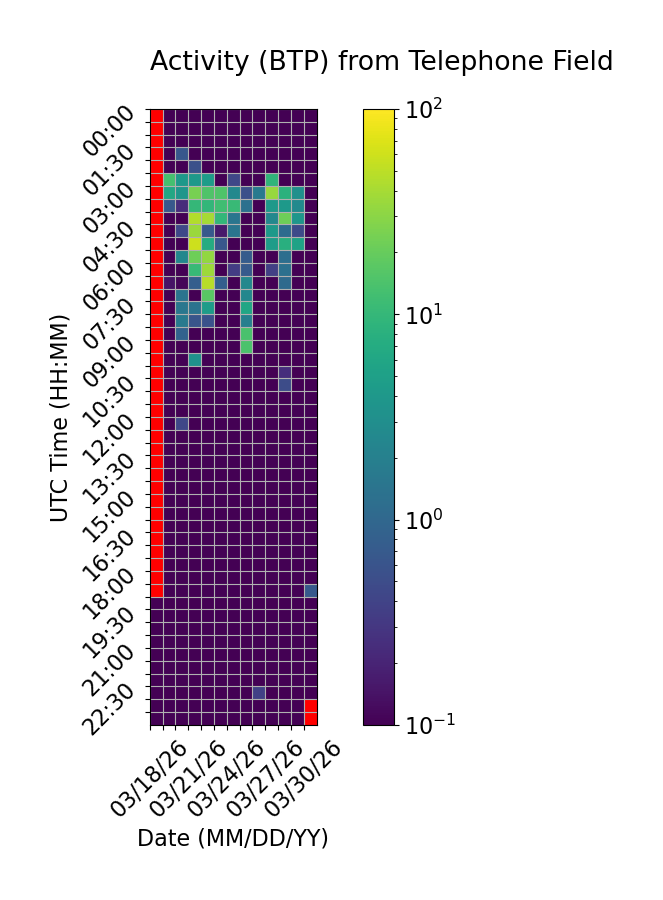

Values plotted in this chart, from the file beside it:
Time (UTC), 03/18/26, 03/19/26, 03/20/26, 03/21/26, 03/22/26, 03/23/26, 03/24/26, 03/25/26, 03/26/26, 03/27/26, 03/28/26, 03/29/26, 03/30/26
00:00, , 0.0, 0.0, 0.0, 0.0, 0.0, 0.0, 0.0, 0.0, 0.0, 0.0, 0.0, 0.0
00:30, , 0.0, 0.0, 0.0, 0.0, 0.0, 0.0, 0.0, 0.0, 0.0, 0.0, 0.0, 0.0
01:00, , 0.0, 0.0, 0.0, 0.0, 0.0, 0.0, 0.0, 0.0, 0.0, 0.0, 0.0, 0.0
01:30, , 0.0, 0.6439, 0.0, 0.0, 0.0, 0.0, 0.0, 0.0, 0.0, 0.0, 0.0, 0.0
02:00, , 0.0, 0.0, 0.5567, 0.0, 0.0, 0.0, 0.0, 0.0, 0.0, 0.0, 0.0, 0.0
02:30, , 12.88, 4.015, 4.102, 4.603, 0.0, 0.4299, 0.0, 0.0, 9.127, 0.0, 0.0, 0.0
03:00, , 6.292, 3.767, 24.29, 15.1, 14.81, 2.54, 0.5397, 1.696, 34.69, 8.441, 3.245, 0.0
03:30, , 0.676, 0.2412, 10.05, 9.807, 12.05, 10.81, 1.28, 0.0, 4.253, 4.165, 2.679, 0.0
04:00, , 0.0, 0.0, 44.75, 39.31, 9.749, 1.455, 0.0, 0.03277, 2.543, 21.97, 3.786, 0.0
04:30, , 0.0, 0.4448, 35.46, 0.6848, 0.1583, 1.468, 0.0, 0.0, 4.078, 1.132, 0.4692, 0.0
05:00, , 0.0, 0.0, 58.36, 7.023, 0.6515, 0.07852, 0.0, 0.0, 4.521, 7.756, 5.321, 0.0
05:30, , 0.0, 2.438, 21.81, 32.47, 0.02983, 0.0, 0.7482, 0.0, 0.0, 1.2, 0.0, 0.0
06:00, , 0.02874, 0.0, 10.63, 36.57, 0.0, 0.3436, 0.7141, 0.0, 0.3656, 1.276, 0.0, 0.0
06:30, , 0.142, 0.1109, 0.7824, 47.4, 0.7891, 0.0, 2.5, 0.0, 0.0, 1.102, 0.0, 0.0
07:00, , 0.0, 1.439, 0.0, 16.88, 0.0, 0.0, 2.447, 0.0, 0.0, 0.0, 0.0, 0.0
07:30, , 0.0, 1.548, 1.379, 4.532, 0.0, 0.0, 5.969, 0.0, 0.0, 0.0, 0.0, 0.0
08:00, , 0.0, 1.728, 0.6121, 0.5724, 0.0, 0.0, 1.969, 0.0, 0.0, 0.0, 0.0, 0.0
08:30, , 0.0, 0.8776, 0.0, 0.0, 0.0, 0.0, 13.72, 0.0, 0.0, 0.0, 0.0, 0.0
09:00, , 0.0, 0.102, 0.0, 0.0, 0.0, 0.0, 14.07, 0.0, 0.0, 0.0, 0.0, 0.0
09:30, , 0.0, 0.06823, 3.257, 0.0, 0.0, 0.0, 0.0, 0.0, 0.0, 0.0, 0.0, 0.0
10:00, , 0.0, 0.0, 0.0, 0.0, 0.0, 0.0, 0.0, 0.0, 0.0, 0.2501, 0.0, 0.0
10:30, , 0.0, 0.0, 0.0, 0.0, 0.0, 0.0, 0.0, 0.0, 0.0, 0.503, 0.0, 0.0
11:00, , 0.0, 0.0, 0.0, 0.0, 0.0, 0.0, 0.0, 0.0, 0.0, 0.0, 0.0, 0.0
11:30, , 0.0, 0.0, 0.0, 0.0, 0.0, 0.0, 0.0, 0.0, 0.0, 0.0, 0.0, 0.0
12:00, , 0.0, 0.4394, 0.0, 0.0, 0.0, 0.0, 0.0, 0.0, 0.0, 0.0, 0.0, 0.0
12:30, , 0.0, 0.0, 0.0, 0.0, 0.0, 0.0, 0.0, 0.0, 0.0, 0.0, 0.0, 0.0
13:00, , 0.0, 0.0, 0.0, 0.0, 0.0, 0.0, 0.0, 0.0, 0.0, 0.0, 0.0, 0.0
13:30, , 0.0, 0.0, 0.0, 0.0, 0.0, 0.0, 0.0, 0.0, 0.0, 0.0, 0.0, 0.0
14:00, , 0.0, 0.0, 0.0, 0.0, 0.0, 0.0, 0.0, 0.0, 0.0, 0.06157, 0.0, 0.0
14:30, , 0.0, 0.0, 0.0, 0.0, 0.0, 0.0, 0.0, 0.0, 0.0, 0.0, 0.0, 0.0
15:00, , 0.0, 0.0, 0.0, 0.0, 0.0, 0.0, 0.0, 0.0, 0.0, 0.0, 0.0, 0.0
15:30, , 0.0, 0.0, 0.0, 0.0, 0.0, 0.0, 0.0, 0.0, 0.0, 0.0, 0.0, 0.0
16:00, , 0.0, 0.0, 0.0, 0.0, 0.0, 0.0, 0.0, 0.0, 0.0, 0.0, 0.0, 0.0
16:30, , 0.0, 0.0, 0.0, 0.0, 0.0, 0.0, 0.0, 0.0, 0.0, 0.0, 0.0, 0.0
17:00, , 0.0, 0.0, 0.0, 0.0, 0.0, 0.0, 0.0, 0.0, 0.0, 0.0, 0.0, 0.0
17:30, , 0.0, 0.0, 0.0, 0.0, 0.0, 0.0, 0.0, 0.0, 0.0, 0.0, 0.0, 0.0
18:00, , 0.0, 0.0, 0.0, 0.0, 0.0, 0.0, 0.0, 0.0086, 0.0, 0.0, 0.0, 0.0
18:30, , 0.0, 0.0, 0.0, 0.0, 0.0, 0.0, 0.0, 0.0, 0.0, 0.0, 0.0, 0.6801
19:00, 0.0, 0.0, 0.0, 0.0, 0.0, 0.0, 0.0, 0.0, 0.0, 0.0, 0.0, 0.0, 0.0
19:30, 0.0, 0.0, 0.0, 0.0, 0.0, 0.0, 0.0, 0.0, 0.0, 0.0, 0.0, 0.0, 0.0
20:00, 0.0, 0.0, 0.006222, 0.0, 0.0, 0.0, 0.0, 0.0, 0.0, 0.0, 0.0, 0.0, 0.0
20:30, 0.0, 0.0, 0.0, 0.0, 0.0, 0.0, 0.0, 0.0, 0.0, 0.0, 0.0, 0.0, 0.0
21:00, 0.0, 0.0, 0.0, 0.0, 0.0, 0.0, 0.0, 0.0, 0.0, 0.0, 0.0, 0.0, 0.0
21:30, 0.0, 0.0, 0.0, 0.0, 0.0, 0.0, 0.0, 0.0, 0.0, 0.0, 0.0, 0.0, 0.0
22:00, 0.0, 0.0, 0.0, 0.0, 0.0, 0.0, 0.0, 0.0, 0.0, 0.0, 0.0, 0.0, 0.0
22:30, 0.0, 0.0, 0.0, 0.0, 0.0, 0.0, 0.0, 0.0, 0.3793, 0.0, 0.0, 0.0, 0.0
23:00, 0.0, 0.0, 0.0, 0.0, 0.0, 0.0, 0.0, 0.0, 0.0, 0.0, 0.0, 0.0, 
23:30, 0.0, 0.0, 0.0, 0.0, 0.0, 0.0, 0.0, 0.0, 0.0, 0.0, 0.0, 0.0, 
